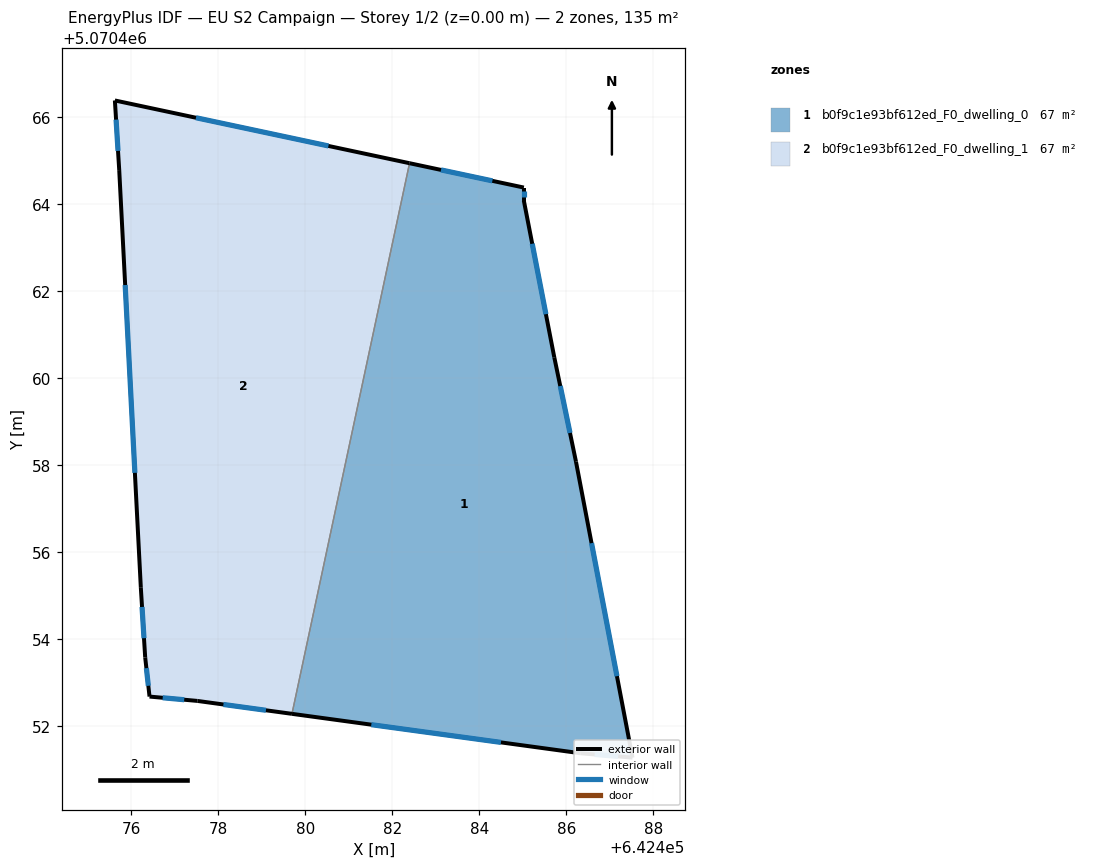
=== STOREY PLAN SPEC (per zone: floor XY polygon, exterior-wall plan segments, windows/doors) ===
zone 1: b0f9c1e93bf612ed_F0_dwelling_0  (67.4 m²)
  floor: (642485.03, 5070464.38) (642485.03, 5070464.08) (642485.73, 5070460.47) (642486.22, 5070458.07) (642487.53, 5070451.27) (642486.32, 5070451.37) (642479.69, 5070452.27) (642482.40, 5070464.94)
  exterior wall: (642486.22, 5070458.07) – (642485.73, 5070460.47)  [2.5 m]
    window: (642486.09, 5070458.73) – (642485.86, 5070459.81)  [1.5 m²]
  exterior wall: (642487.53, 5070451.27) – (642486.22, 5070458.07)  [6.9 m]
    window: (642487.17, 5070453.14) – (642486.58, 5070456.20)  [4.2 m²]
  exterior wall: (642486.32, 5070451.37) – (642487.53, 5070451.27)  [1.2 m]
    window: (642486.65, 5070451.34) – (642487.19, 5070451.29)  [0.7 m²]
  exterior wall: (642479.69, 5070452.27) – (642486.32, 5070451.37)  [6.7 m]
    window: (642481.52, 5070452.02) – (642484.50, 5070451.62)  [4.1 m²]
  exterior wall: (642485.03, 5070464.38) – (642482.40, 5070464.94)  [2.7 m]
    window: (642484.30, 5070464.53) – (642483.12, 5070464.78)  [1.6 m²]
  exterior wall: (642485.03, 5070464.08) – (642485.03, 5070464.38)  [0.3 m]
    window: (642485.03, 5070464.16) – (642485.03, 5070464.29)  [0.2 m²]
  exterior wall: (642485.73, 5070460.47) – (642485.03, 5070464.08)  [3.7 m]
    window: (642485.53, 5070461.46) – (642485.22, 5070463.08)  [2.2 m²]
  interior walls: 1
zone 2: b0f9c1e93bf612ed_F0_dwelling_1  (67.4 m²)
  floor: (642482.40, 5070464.94) (642479.69, 5070452.27) (642477.52, 5070452.57) (642476.42, 5070452.67) (642476.32, 5070453.57) (642476.22, 5070455.17) (642475.72, 5070464.78) (642475.62, 5070466.38)
  exterior wall: (642475.72, 5070464.78) – (642476.22, 5070455.17)  [9.6 m]
    window: (642475.86, 5070462.14) – (642476.08, 5070457.82)  [5.8 m²]
  exterior wall: (642475.62, 5070466.38) – (642475.72, 5070464.78)  [1.6 m]
    window: (642475.65, 5070465.94) – (642475.69, 5070465.22)  [1.0 m²]
  exterior wall: (642482.40, 5070464.94) – (642475.62, 5070466.38)  [6.9 m]
    window: (642480.53, 5070465.33) – (642477.48, 5070465.98)  [4.2 m²]
  exterior wall: (642477.52, 5070452.57) – (642479.69, 5070452.27)  [2.2 m]
    window: (642478.12, 5070452.49) – (642479.09, 5070452.35)  [1.3 m²]
  exterior wall: (642476.42, 5070452.67) – (642477.52, 5070452.57)  [1.1 m]
    window: (642476.72, 5070452.64) – (642477.22, 5070452.60)  [0.7 m²]
  exterior wall: (642476.32, 5070453.57) – (642476.42, 5070452.67)  [0.9 m]
    window: (642476.34, 5070453.32) – (642476.39, 5070452.92)  [0.6 m²]
  exterior wall: (642476.22, 5070455.17) – (642476.32, 5070453.57)  [1.6 m]
    window: (642476.24, 5070454.73) – (642476.29, 5070454.01)  [1.0 m²]
  interior walls: 1

=== DERIVED (storey summary) ===
Building: EU S2 Campaign
Storey: 1 of 2  (floor level z = 0.00 m)
Storey gross floor area: 134.9 m²
Zones on this storey: 2
  - b0f9c1e93bf612ed_F0_dwelling_0: floor 67.4 m²; exterior wall 23.9 m (71.8 m²); 7 window(s) 14.5 m²; WWR 20.2%
  - b0f9c1e93bf612ed_F0_dwelling_1: floor 67.4 m²; exterior wall 24.0 m (71.9 m²); 7 window(s) 14.5 m²; WWR 20.2%
Zone adjacency (shared interzone walls):
  - b0f9c1e93bf612ed_F0_dwelling_0 ↔ b0f9c1e93bf612ed_F0_dwelling_1